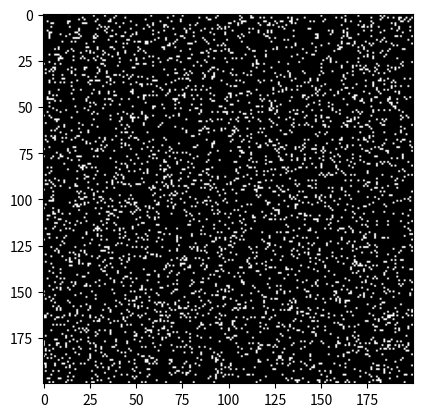

Source code (Python): (Note: this script raises an exception after producing the figure.)
"""
Paper link: https://plato.stanford.edu/entries/game-evolutionary/#SenFai
This code implements section 2.2 of the paper.
Ref: https://www.researchgate.net/profile/Martin_Nowak2/publication/216634494_Evolutionary_Games_and_Spatial_Chaos/links/54217b730cf274a67fea8e60/Evolutionary-Games-and-Spatial-Chaos.pdf
"""
import numpy as np
import matplotlib.pyplot as plt

def payoff_matrix2x2(parameters_1):
    T = parameters_1[0]
    R = parameters_1[1]
    P = parameters_1[2]
    S = parameters_1[3]
    return np.array([[(R,R),(S,T)],[(T,S),(P,P)]])


def PrisonerDilemma2x2(payoff_matrix,s1,s2):
    (v1,v2) = payoff_matrix[s1,s2]
    
    return v1, v2


def init_people_matrix(N):
    return  np.random.choice(2, size=(N, N), p=(0.9, 0.1))

def PrisonerDilemma(N,parameters_1,people_matrix):
    
    payoff_matrix = payoff_matrix2x2(parameters_1)
    score_matrix = np.zeros([N,N])
    for r in range(N):
        for c in range(N):
            p_strategy = people_matrix[r, c]
            for n_r in [r - 1, r, r + 1]:
                for n_c in [c - 1, c, c + 1]:
                    if (n_r == r and n_c == c) or (n_r < 0 or n_r >= N) or (n_c < 0 or n_c >= N):
                        continue
                    else:
                        neighbor = people_matrix[n_r, n_c]
                        score_matrix[r, c] += payoff_matrix[p_strategy][neighbor][0]
                        score_matrix[n_r, n_c] += payoff_matrix[p_strategy][neighbor][1]
    # update the p_strategy
    for r in range(N):
        for c in range(N):

            p_strategy = people_matrix[r, c]
            max_neighbor_score = score_matrix[r,c]
            update_strategy = people_matrix[r, c]

            for n_r in [r - 1, r, r + 1]:
                for n_c in [c - 1, c, c + 1]:
                    if (n_r == r and n_c == c) or (n_r < 0 or n_r >= N) or (n_c < 0 or n_c >= N):
                        continue
                    else:
                        neighbor = people_matrix[n_r, n_c]
                        if score_matrix[n_r,n_c] > max_neighbor_score:
                            max_neighbor_score = score_matrix[n_r,n_c]
                            update_strategy = neighbor
            people_matrix[r,c] = update_strategy
    return people_matrix

if __name__ == "__main__":
    # parameters for (T,R,P,S)
    parameters_1 = (2.8,1.1,0.1,0)
    parameters_2 = (1.2,1.1,0.1,0)
    # Population N*N
    N = 200

    people_matrix = init_people_matrix(N)
    plt.imshow(people_matrix, cmap = plt.cm.gray, vmin=0, vmax=1)
    filename = str(parameters_2) + '_' +str(0)
    plt.savefig('./img/%s.png' % filename)
    for i in range(20):
        people_matrix = PrisonerDilemma(N,parameters_2,people_matrix)
        plt.imshow(people_matrix,cmap=plt.cm.gray, vmin=0, vmax=1)
        filename = str(parameters_2) + '_' +str(i+1)
        plt.savefig('./img/%s.png' % filename)